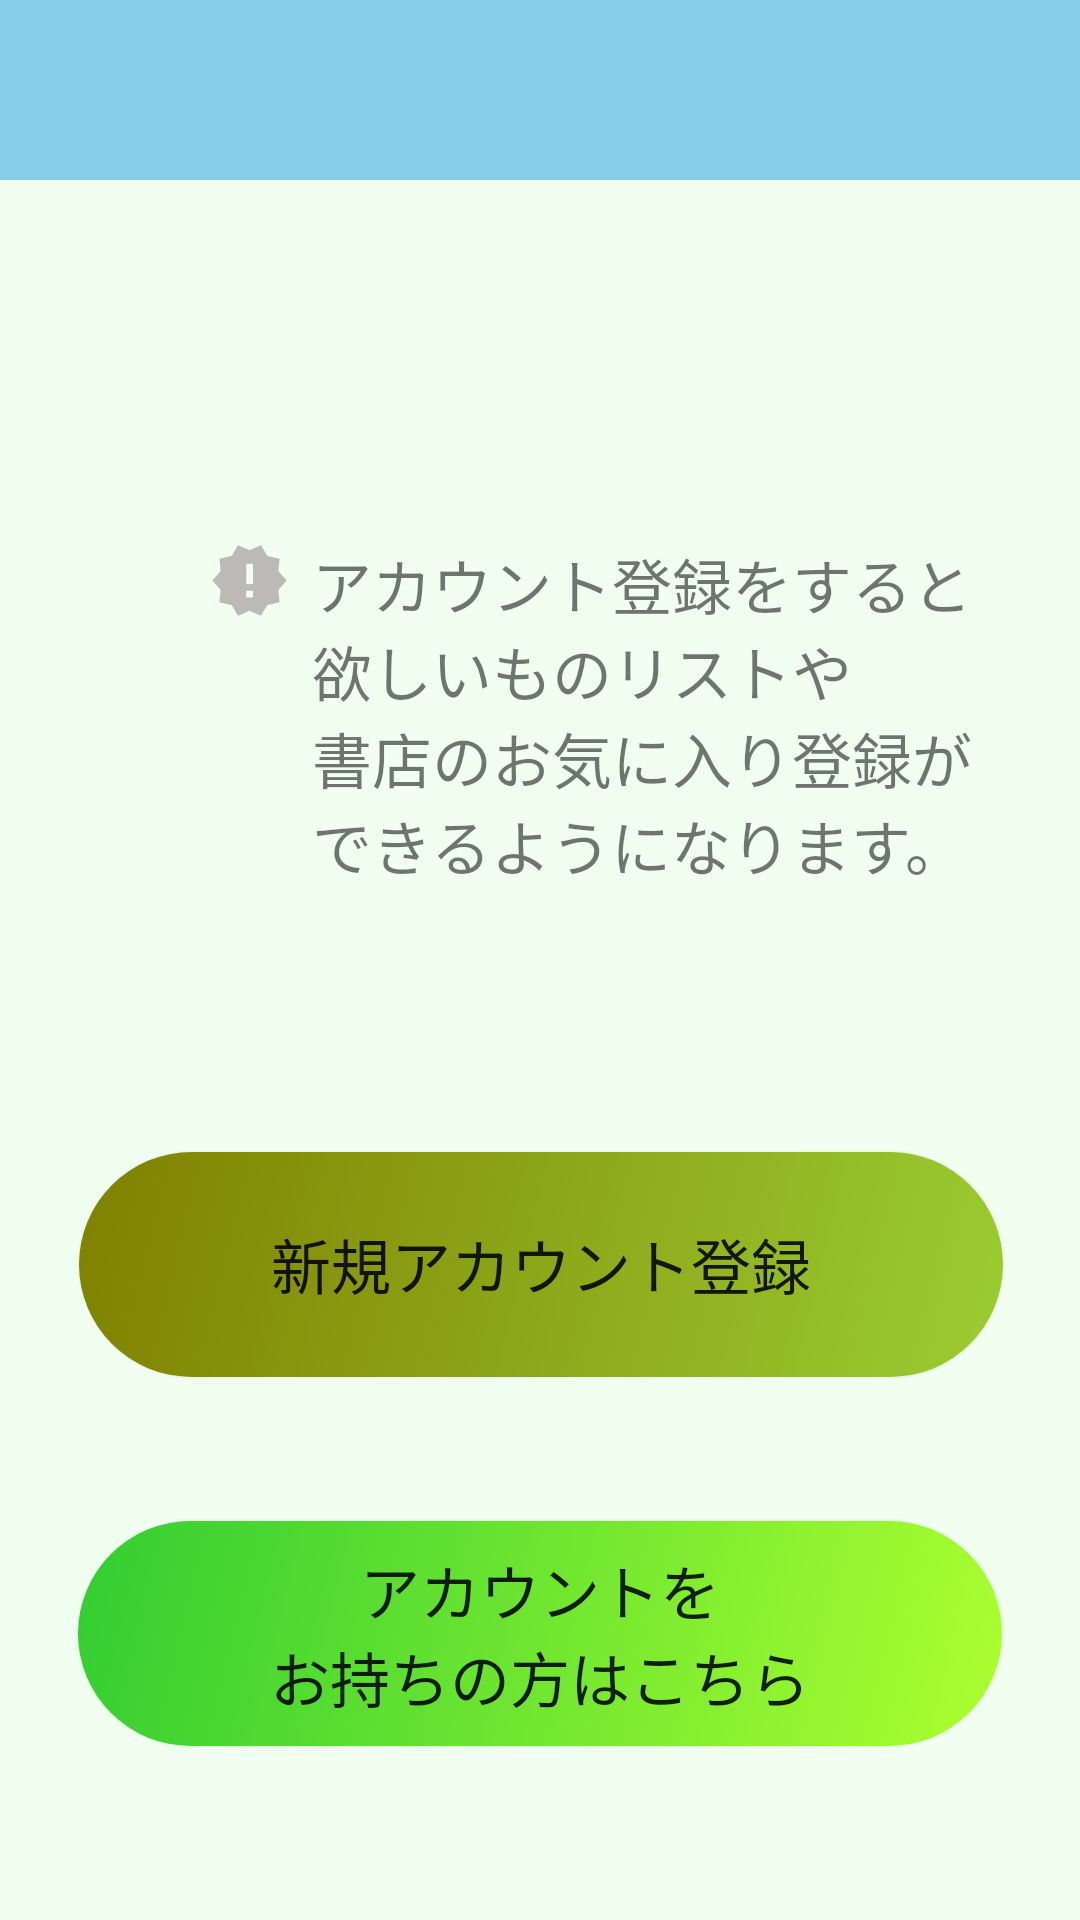

Here is an Android app screen rendered from its layout file. Give the layout XML and the strings, colors and styles it references.
<!-- AndroidManifest.xml: application theme Theme.TheBookUser -->
<!-- res/layout/fragment_navigation_choiceaccount.xml -->
<?xml version="1.0" encoding="utf-8"?>
<androidx.constraintlayout.widget.ConstraintLayout
    xmlns:android="http://schemas.android.com/apk/res/android"
    xmlns:app="http://schemas.android.com/apk/res-auto"
    xmlns:tools="http://schemas.android.com/tools"
    android:layout_width="match_parent"
    android:layout_height="match_parent"
    android:background="@color/background"
    tools:context=".navigation_choiceaccount">

    <Button
        android:id="@+id/new_a_button"
        android:layout_width="308dp"
        android:layout_height="75dp"
        android:layout_marginStart="8dp"
        android:layout_marginTop="384dp"
        android:layout_marginEnd="8dp"
        android:background="@drawable/next_new_account"
        android:text="@string/new_account_text"
        android:textSize="20sp"
        app:backgroundTint="@null"
        app:layout_constraintEnd_toEndOf="parent"
        app:layout_constraintHorizontal_bias="0.505"
        app:layout_constraintStart_toStartOf="parent"
        app:layout_constraintTop_toTopOf="parent" />

    <ImageView
        android:layout_width="42dp"
        android:layout_height="27dp"
        android:layout_marginTop="180dp"
        android:src="@drawable/ic_baseline_rogin_tips_24"
        app:layout_constraintEnd_toStartOf="@+id/textView"
        app:layout_constraintTop_toTopOf="parent" />

    <TextView
        android:id="@+id/textView"
        android:layout_width="234dp"
        android:layout_height="143dp"
        android:layout_marginStart="104dp"
        android:layout_marginTop="180dp"
        android:text="@string/login_tips"
        android:textSize="20sp"
        app:layout_constraintStart_toStartOf="parent"
        app:layout_constraintTop_toTopOf="parent" />

    <Button
        android:id="@+id/next_log_button"
        android:layout_width="308dp"
        android:layout_height="75dp"
        android:layout_marginStart="8dp"
        android:layout_marginTop="48dp"
        android:layout_marginEnd="8dp"
        android:background="@drawable/next_login"
        android:text="@string/login_text"
        android:textSize="20sp"
        app:backgroundTint="@null"
        app:layout_constraintEnd_toEndOf="parent"
        app:layout_constraintStart_toStartOf="parent"
        app:layout_constraintTop_toBottomOf="@+id/new_a_button" />

    <androidx.appcompat.widget.Toolbar
        android:id="@+id/toolbar"
        style="@style/BaseToolbar"
        android:layout_width="413dp"
        android:layout_height="60dp"
        android:background="@color/toolbar"
        android:minHeight="?attr/actionBarSize"
        android:theme="?attr/actionBarTheme"
        app:layout_constraintBottom_toBottomOf="parent"
        app:layout_constraintEnd_toEndOf="parent"
        app:layout_constraintHorizontal_bias="0.0"
        app:layout_constraintStart_toStartOf="parent"
        app:layout_constraintTop_toTopOf="parent"
        app:layout_constraintVertical_bias="0.0" />

</androidx.constraintlayout.widget.ConstraintLayout>
<!-- resources referenced by this layout -->
<resources>
  <color name="background">#F0FFF0</color>
  <color name="toolbar">#87CEEB</color>
  <!-- drawable ic_baseline_rogin_tips_24 (drawable) -->
  <vector android:height="24dp" android:tint="#BCB9B9"
      android:viewportHeight="24" android:viewportWidth="24"
      android:width="24dp" xmlns:android="http://schemas.android.com/apk/res/android">
      <path android:fillColor="@android:color/white" android:pathData="M23,12l-2.44,-2.78 0.34,-3.68 -3.61,-0.82 -1.89,-3.18L12,3 8.6,1.54 6.71,4.72l-3.61,0.81 0.34,3.68L1,12l2.44,2.78 -0.34,3.69 3.61,0.82 1.89,3.18L12,21l3.4,1.46 1.89,-3.18 3.61,-0.82 -0.34,-3.68L23,12zM13,17h-2v-2h2v2zM13,13h-2L11,7h2v6z"/>
  </vector>
  <!-- drawable next_login (drawable) -->
  <?xml version="1.0" encoding="utf-8"?>
  <shape xmlns:android="http://schemas.android.com/apk/res/android"
      android:shape="rectangle">
      <gradient
          android:startColor="#ADFF2F"
          android:endColor="#32CD32"
          android:angle="135"/>
      <padding android:left="7dp"
          android:top="7dp"
          android:right="7dp"
          android:bottom="7dp" />
      <corners android:radius="50dp" />
  </shape>
  <!-- drawable next_new_account (drawable) -->
  <?xml version="1.0" encoding="utf-8"?>
  <shape xmlns:android="http://schemas.android.com/apk/res/android"
      android:shape="rectangle">
      <gradient
          android:startColor="#9ACD32"
          android:endColor="#808000"
          android:angle="135"/>
      <padding android:left="7dp"
          android:top="7dp"
          android:right="7dp"
          android:bottom="7dp" />
      <corners android:radius="50dp" />
  </shape>
  <string name="login_text">アカウントを\nお持ちの方はこちら</string>
  <string name="login_tips">アカウント登録をすると\n欲しいものリストや\n書店のお気に入り登録が\nできるようになります。</string>
  <string name="new_account_text">新規アカウント登録</string>
  <style name="BaseToolbar" parent="@style/Widget.AppCompat.Toolbar">
          <item name="android:theme">@style/ToolbarTheme</item>
      </style>
  <style name="Theme.TheBookUser" parent="Theme.MaterialComponents.Light.DarkActionBar">
          
          <item name="colorPrimary">@color/toolbar</item>
          <item name="colorPrimaryVariant">@color/CornflowerBlue</item>
          <item name="colorOnPrimary">@color/black</item>
          
          <item name="colorSecondary">@color/teal_200</item>
          <item name="colorSecondaryVariant">@color/teal_700</item>
          <item name="colorOnSecondary">@color/black</item>
          
          <item name="android:statusBarColor" tools:targetApi="l">?attr/colorPrimaryVariant</item>
          
  
  
      </style>
  <style name="ToolbarTheme" parent="Theme.AppCompat.Light.NoActionBar">
          <item name="android:textColorPrimary">@color/white</item>
          <item name="android:textColorSecondary">@color/white</item>
      </style>
  <color name="CornflowerBlue">#6495ED</color>
  <color name="black">#FF000000</color>
  <color name="teal_200">#FF03DAC5</color>
  <color name="teal_700">#FF018786</color>
  <color name="white">#FFFFFFFF</color>
</resources>
